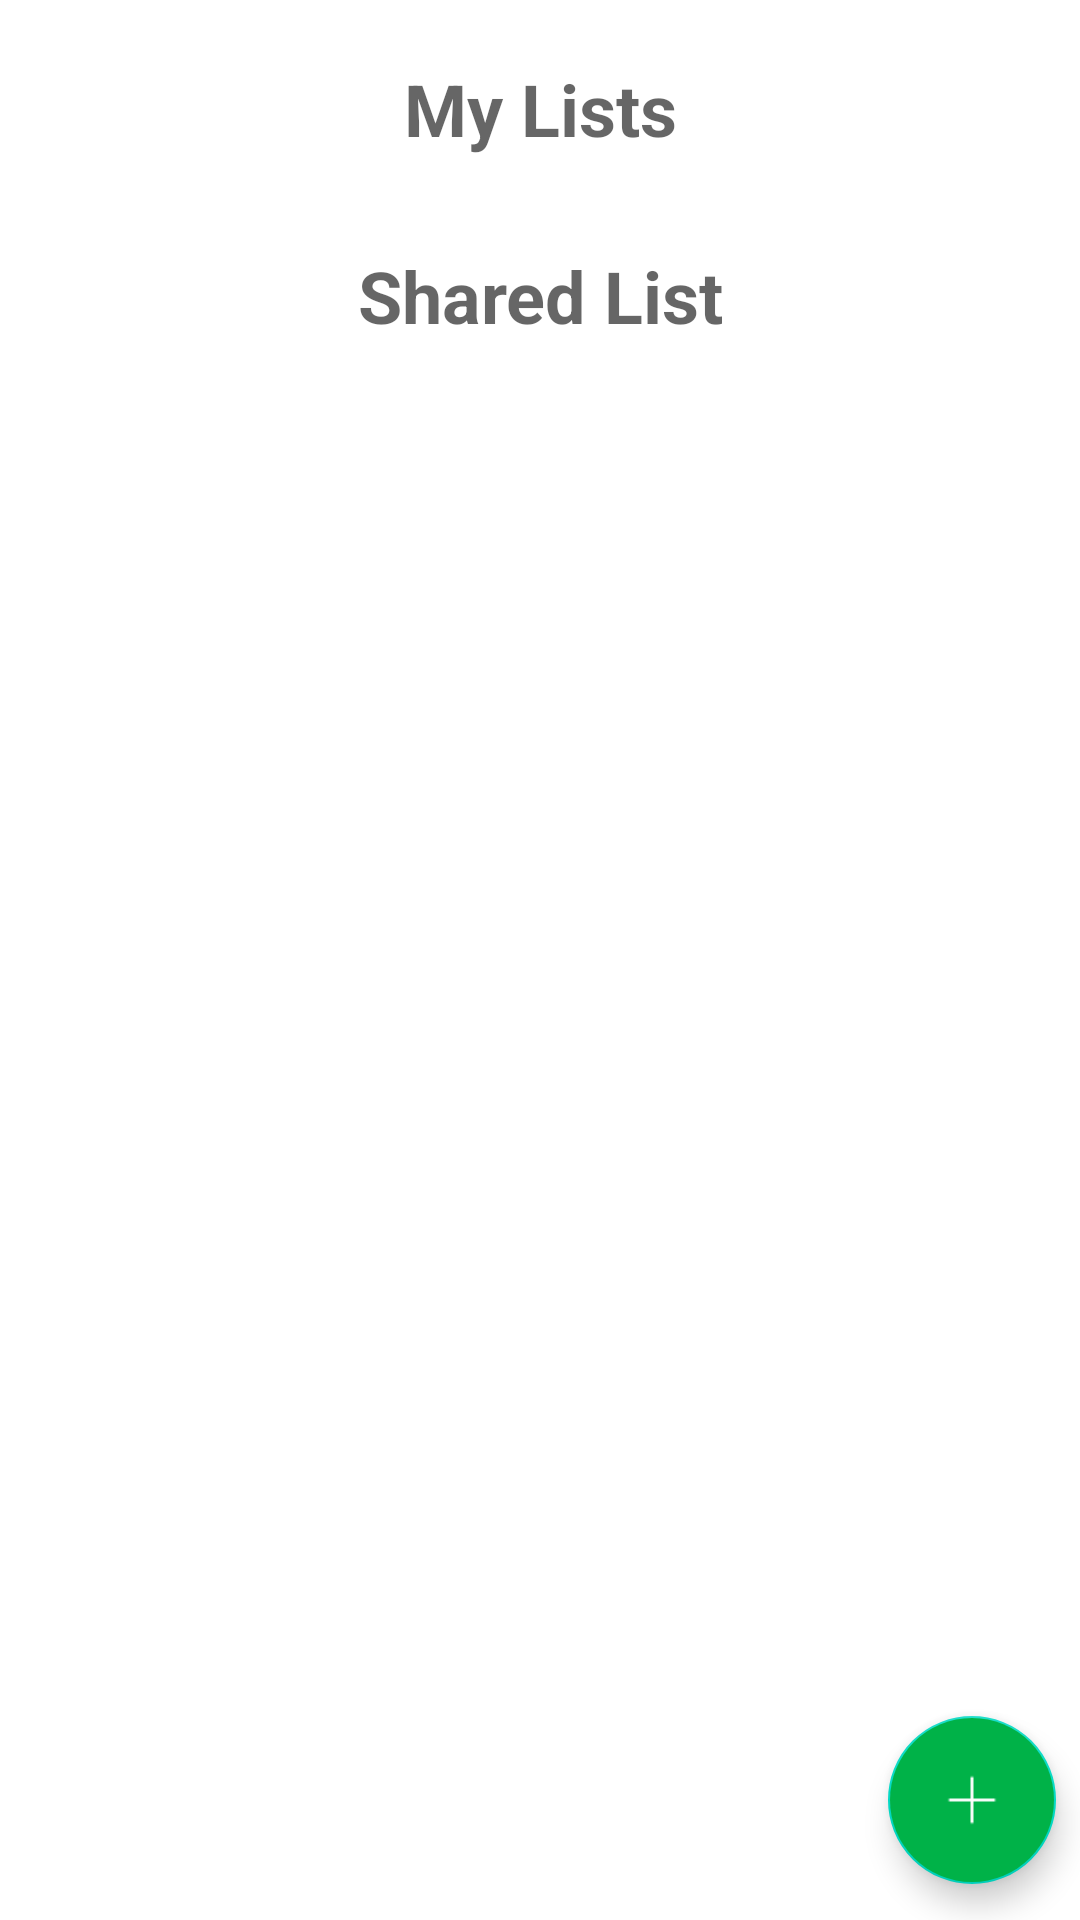

Write the Android layout XML for this screen, with the resource values it uses.
<!-- AndroidManifest.xml: application theme Theme.AndroidProject -->
<!-- res/layout/fragment_home.xml -->
<?xml version="1.0" encoding="utf-8"?>
<androidx.constraintlayout.widget.ConstraintLayout
    xmlns:android="http://schemas.android.com/apk/res/android"
    xmlns:tools="http://schemas.android.com/tools"
    xmlns:app="http://schemas.android.com/apk/res-auto"
    android:layout_width="match_parent"
    android:layout_height="match_parent"
    android:layout_marginStart="12dp"
    android:layout_marginEnd="12dp"
    tools:context=".fragments.HomeFragment">
    <ScrollView
        android:layout_width="match_parent"
        android:layout_height="match_parent"
        android:orientation="vertical"
        android:overScrollMode="always">

        <androidx.constraintlayout.widget.ConstraintLayout
            android:layout_width="match_parent"
            android:layout_height="match_parent"
            android:paddingBottom="12dp">
    <com.google.android.material.button.MaterialButton
        android:visibility="gone"
        android:id="@+id/create_new_list"
        android:layout_width="match_parent"
        android:layout_height="wrap_content"
        android:layout_marginTop="22dp"
        app:layout_constraintTop_toTopOf="parent"
        android:background="@drawable/button_bg"
        android:text="@string/create_list"
        android:textColor = "?android:textColorPrimary" />

    <TextView
        android:id="@+id/myLists"
        android:layout_width="match_parent"
        android:layout_height="wrap_content"
        android:textColor = "?android:textColorSecondary"
        android:text="@string/my_list"
        android:layout_marginTop="20dp"
        app:layout_constraintTop_toBottomOf="@+id/create_new_list"
        android:textStyle="bold"
        android:textSize="24sp"
        android:gravity="center"/>

    <androidx.recyclerview.widget.RecyclerView
        android:id="@+id/myList_rv"
        android:layout_width="match_parent"
        android:layout_height="wrap_content"
        app:layout_constraintTop_toBottomOf="@+id/myLists"/>

    <TextView
        android:visibility="gone"
        android:id="@+id/myList_empty"
        android:layout_width="match_parent"
        android:layout_height="wrap_content"
        android:layout_marginTop="22dp"
        android:text="@string/empty_my_list"
        android:textColor = "?android:textColorSecondary"
        app:layout_constraintTop_toBottomOf="@+id/myLists"/>

    <TextView
        android:id="@+id/sharedLists"
        android:layout_width="match_parent"
        android:layout_height="wrap_content"
        app:layout_constraintTop_toBottomOf="@+id/myList_rv"
        android:layout_marginTop="30dp"
        android:textColor="?android:textColorSecondary"
        android:text="@string/shared_list"
        android:textStyle="bold"
        android:textSize="24sp"
        android:gravity="center"/>

    <androidx.recyclerview.widget.RecyclerView
        android:id="@+id/sharedList_rv"
        android:layout_width="match_parent"
        android:layout_height="wrap_content"
        app:layout_constraintTop_toBottomOf="@+id/sharedLists"/>

    <TextView
        android:visibility="gone"
        android:id="@+id/sharedList_empty"
        android:layout_width="match_parent"
        android:layout_height="wrap_content"
        android:text="@string/empty_shared_list"
        android:textColor = "?android:textColorSecondary"
        app:layout_constraintTop_toBottomOf="@+id/sharedLists"/>

        </androidx.constraintlayout.widget.ConstraintLayout>
    </ScrollView>

    <com.google.android.material.floatingactionbutton.FloatingActionButton
        android:id="@+id/add_list_btn"
        android:layout_width="wrap_content"
        android:layout_height="wrap_content"
        app:layout_constraintEnd_toEndOf="parent"
        app:layout_constraintBottom_toBottomOf="parent"
        android:foregroundTint = "?android:textColorPrimary"
        android:src="@drawable/ic_add"
        android:backgroundTint="@color/green"
        android:layout_marginEnd="08dp"
        android:layout_marginBottom="12dp"/>

    <ProgressBar
        android:visibility="gone"
        android:id="@+id/progressBar"
        android:layout_width="wrap_content"
        android:layout_height="wrap_content"
        app:layout_constraintStart_toStartOf="parent"
        app:layout_constraintEnd_toEndOf="parent"
        app:layout_constraintTop_toTopOf="parent"
        app:layout_constraintBottom_toBottomOf="parent"
        android:indeterminateTint="@color/green"/>

</androidx.constraintlayout.widget.ConstraintLayout>
<!-- resources referenced by this layout -->
<resources>
  <color name="green">#00b248</color>
  <!-- drawable button_bg (drawable) -->
  <?xml version="1.0" encoding="utf-8"?>
  <shape xmlns:android="http://schemas.android.com/apk/res/android"
      android:shape="rectangle" android:padding="10dp">
      
      <solid android:color="@color/green"/>
      <corners android:radius="12dp"/>
  </shape>
  <!-- drawable ic_add: png bitmap (drawable, 199 bytes) -->
  <string name="create_list">Create List</string>
  <string name="empty_my_list">No My Lists Found</string>
  <string name="empty_shared_list">No Shared Lists Found</string>
  <string name="my_list">My Lists</string>
  <string name="shared_list">Shared List</string>
  <style name="Theme.AndroidProject" parent="Theme.MaterialComponents.DayNight.DarkActionBar">
          
          <item name="colorPrimary">@color/green</item>
          <item name="colorPrimaryVariant">@color/green</item>
          <item name="colorOnPrimary">@color/black</item>
          
          <item name="colorSecondary">@color/teal_200</item>
          <item name="colorSecondaryVariant">@color/teal_700</item>
          <item name="colorOnSecondary">@color/white</item>
          
          <item name="android:statusBarColor" tools:targetApi="l">?attr/colorPrimaryVariant</item>
          
      </style>
  <color name="black">#FF000000</color>
  <color name="teal_200">#FF03DAC5</color>
  <color name="teal_700">#FF018786</color>
  <color name="white">#FFFFFFFF</color>
</resources>
